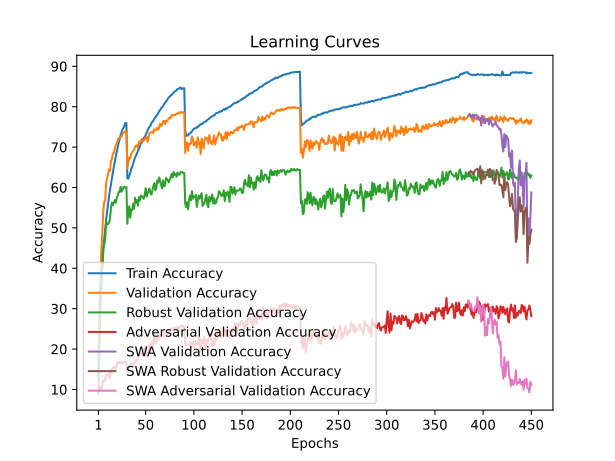

The data file committed next to this chart (first rows):
train_accuracy; train_loss; valid_accuracy; valid_loss; valid_accuracy_robust; valid_accuracy_adversarial; valid_accuracy_swa; valid_accuracy_robust_swa; valid_accuracy_adversarial_swa
9,9540; 4,2807; 15,9500; 3,8520; 12,9724; 8,8800; 15,9500; 12,9724; 8,8800
20,7360; 3,9437; 30,0500; 3,4120; 29,6034; 10,8600; 30,0500; 29,6034; 10,8600
29,2433; 3,6971; 37,1700; 3,1372; 32,9828; 10,2500; 37,1700; 32,9828; 10,2500
35,6720; 3,5077; 44,9200; 2,9229; 38,8724; 10,0500; 44,9200; 38,8724; 10,0500
40,3987; 3,3783; 48,6100; 2,7575; 39,4483; 11,1800; 48,6100; 39,4483; 11,1800
43,7987; 3,2694; 54,1900; 2,6055; 45,5931; 12,3300; 54,1900; 45,5931; 12,3300
47,4027; 3,1769; 56,4300; 2,6047; 45,7931; 11,8400; 56,4300; 45,7931; 11,8400
49,9067; 3,1055; 56,8100; 2,5203; 47,2655; 12,8400; 56,8100; 47,2655; 12,8400
52,0960; 3,0376; 61,1200; 2,3430; 51,5828; 13,4400; 61,1200; 51,5828; 13,4400
54,1833; 2,9773; 62,2100; 2,3195; 50,8724; 13,6900; 62,2100; 50,8724; 13,6900
55,9640; 2,9231; 63,4400; 2,2681; 50,9276; 13,2900; 63,4400; 50,9276; 13,2900
57,8947; 2,8688; 64,5200; 2,2563; 51,3034; 13,9400; 64,5200; 51,3034; 13,9400
59,3967; 2,8213; 64,1100; 2,2635; 52,2310; 12,8300; 64,1100; 52,2310; 12,8300
60,9533; 2,7778; 66,6400; 2,1892; 55,0310; 14,7100; 66,6400; 55,0310; 14,7100
62,5100; 2,7320; 67,0300; 2,1635; 56,2828; 14,8400; 67,0300; 56,2828; 14,8400
63,6873; 2,6951; 68,4700; 2,1357; 55,6138; 15,2900; 68,4700; 55,6138; 15,2900
65,1860; 2,6481; 68,5100; 2,0814; 56,2655; 15,6500; 68,5100; 56,2655; 15,6500
66,4693; 2,6069; 69,6500; 2,0910; 56,8759; 15,5500; 69,6500; 56,8759; 15,5500
67,6787; 2,5709; 70,5000; 2,0398; 56,2207; 15,1500; 70,5000; 56,2207; 15,1500
68,7313; 2,5379; 70,9000; 2,0435; 57,4862; 15,5100; 70,9000; 57,4862; 15,5100
70,0147; 2,5012; 71,5400; 1,9911; 57,9034; 16,8800; 71,5400; 57,9034; 16,8800
71,1140; 2,4716; 72,2300; 1,9525; 58,8931; 16,7600; 72,2300; 58,8931; 16,7600
71,9613; 2,4432; 72,1800; 1,9502; 58,8586; 16,4200; 72,1800; 58,8586; 16,4200
73,0060; 2,4141; 72,4300; 1,9615; 60,1724; 16,9500; 72,4300; 60,1724; 16,9500
73,6207; 2,3888; 72,6700; 1,9571; 58,9655; 16,6800; 72,6700; 58,9655; 16,6800
74,4480; 2,3640; 73,3400; 1,9227; 59,4000; 16,5100; 73,3400; 59,4000; 16,5100
74,7587; 2,3496; 73,5400; 1,9088; 60,1621; 16,7000; 73,5400; 60,1621; 16,7000
75,3620; 2,3366; 73,6700; 1,9159; 60,1517; 16,8300; 73,6700; 60,1517; 16,8300
75,9880; 2,3200; 73,9500; 1,9026; 59,8862; 16,8900; 73,9500; 59,8862; 16,8900
75,9480; 2,3174; 73,9100; 1,8920; 60,1172; 16,6300; 73,9100; 60,1172; 16,6300
62,2613; 2,7240; 64,6700; 2,2425; 51,0069; 14,3800; 64,6700; 51,0069; 14,3800
62,2200; 2,7276; 66,4000; 2,1648; 54,3517; 15,1100; 66,4000; 54,3517; 15,1100
62,9000; 2,7061; 67,5400; 2,1459; 55,3517; 15,6900; 67,5400; 55,3517; 15,6900
63,6080; 2,6888; 67,1600; 2,1131; 52,5414; 15,8100; 67,1600; 52,5414; 15,8100
64,5820; 2,6597; 68,2800; 2,0715; 54,5276; 16,2700; 68,2800; 54,5276; 16,2700
65,1400; 2,6393; 68,7600; 2,0754; 54,4345; 16,0100; 68,7600; 54,4345; 16,0100
65,9400; 2,6179; 68,9800; 2,0783; 56,0241; 16,4600; 68,9800; 56,0241; 16,4600
66,6853; 2,5950; 69,2500; 2,0236; 54,7379; 16,3500; 69,2500; 54,7379; 16,3500
67,4867; 2,5698; 70,1100; 2,0472; 57,4379; 16,7700; 70,1100; 57,4379; 16,7700
67,8853; 2,5559; 70,3800; 2,0261; 56,2172; 17,3600; 70,3800; 56,2172; 17,3600
68,5260; 2,5346; 70,4500; 2,0281; 56,8724; 17,1100; 70,4500; 56,8724; 17,1100
69,1200; 2,5219; 69,8200; 2,0106; 55,5655; 18,0400; 69,8200; 55,5655; 18,0400
69,4633; 2,5064; 71,3600; 1,9995; 57,6069; 18,1100; 71,3600; 57,6069; 18,1100
70,2500; 2,4867; 71,0400; 1,9850; 56,7759; 19,1000; 71,0400; 56,7759; 19,1000
70,8927; 2,4654; 71,4400; 1,9517; 57,9759; 18,8900; 71,4400; 57,9759; 18,8900
71,1813; 2,4553; 72,0600; 1,9433; 57,9345; 18,8600; 72,0600; 57,9345; 18,8600
71,5333; 2,4441; 71,4400; 1,9734; 57,5103; 18,3600; 71,4400; 57,5103; 18,3600
72,2447; 2,4240; 71,7000; 1,9406; 57,2103; 19,5300; 71,7000; 57,2103; 19,5300
72,5293; 2,4113; 71,8600; 1,8986; 58,1862; 20,5800; 71,8600; 58,1862; 20,5800
72,9993; 2,3955; 72,2900; 1,9504; 59,8552; 19,1500; 72,2900; 59,8552; 19,1500
73,5907; 2,3808; 72,5100; 1,9569; 57,7276; 19,3100; 72,5100; 57,7276; 19,3100
74,1153; 2,3602; 71,3100; 1,9086; 58,5759; 18,0700; 71,3100; 58,5759; 18,0700
74,6267; 2,3440; 72,3800; 1,9349; 59,1655; 19,5300; 72,3800; 59,1655; 19,5300
75,0247; 2,3351; 73,5200; 1,8715; 59,7655; 21,1500; 73,5200; 59,7655; 21,1500
75,2780; 2,3236; 73,5600; 1,8642; 58,5138; 19,5500; 73,5600; 58,5138; 19,5500
75,9467; 2,3069; 73,7300; 1,8559; 58,2448; 21,6000; 73,7300; 58,2448; 21,6000
76,3180; 2,2959; 73,8400; 1,8613; 59,3483; 20,6400; 73,8400; 59,3483; 20,6400
76,5733; 2,2873; 73,4900; 1,8306; 60,3966; 21,5100; 73,4900; 60,3966; 21,5100
77,0467; 2,2748; 74,4600; 1,8521; 61,0621; 23,6900; 74,4600; 61,0621; 23,6900
77,3293; 2,2625; 74,1900; 1,8277; 59,3448; 21,5200; 74,1900; 59,3448; 21,5200
... 390 more rows
